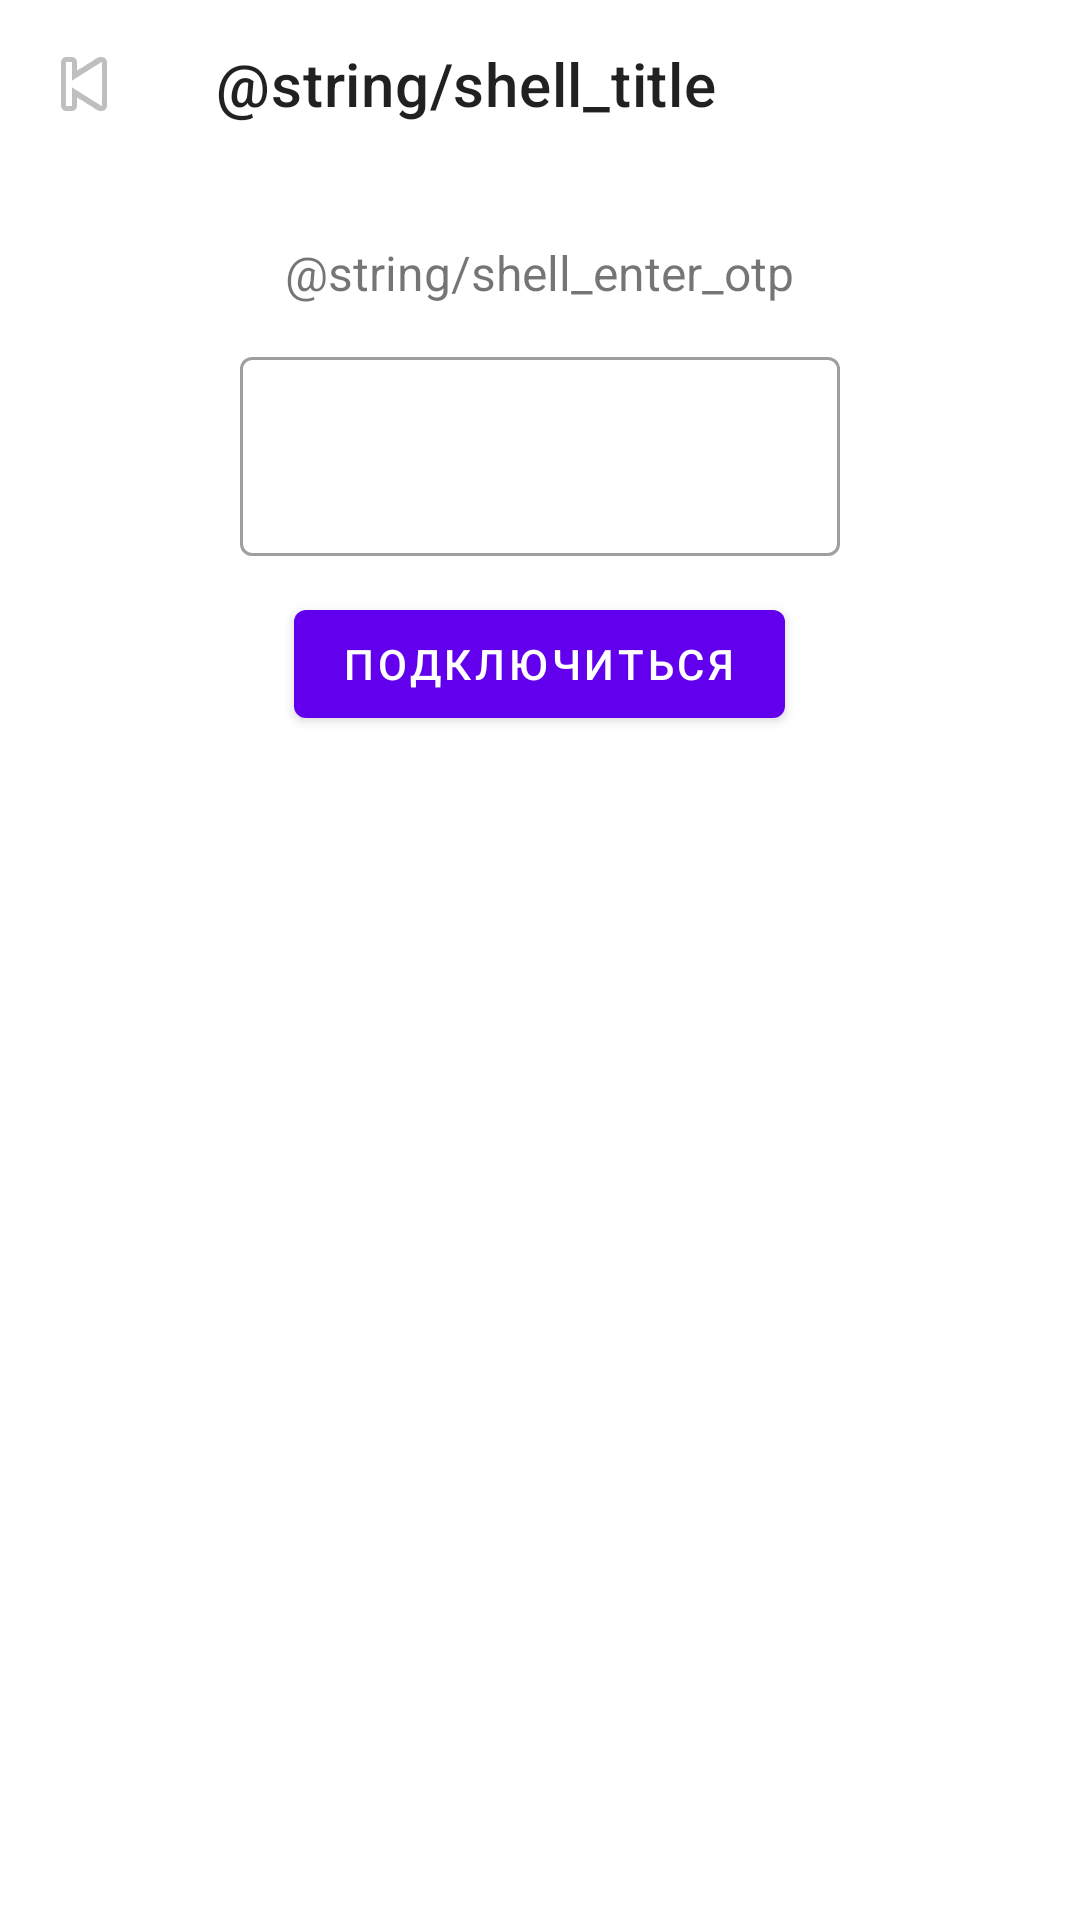

Reconstruct the res/layout file that produces this screen, plus the resources it refers to.
<!-- AndroidManifest.xml: application theme Theme.Naleystogramm -->
<!-- res/layout/fragment_shell.xml -->
<?xml version="1.0" encoding="utf-8"?>
<androidx.constraintlayout.widget.ConstraintLayout
    xmlns:android="http://schemas.android.com/apk/res/android"
    xmlns:app="http://schemas.android.com/apk/res-auto"
    android:layout_width="match_parent"
    android:layout_height="match_parent">

    <com.google.android.material.appbar.MaterialToolbar
        android:id="@+id/toolbar"
        android:layout_width="0dp"
        android:layout_height="?attr/actionBarSize"
        app:title="@string/shell_title"
        app:navigationIcon="@android:drawable/ic_media_previous"
        app:layout_constraintTop_toTopOf="parent"
        app:layout_constraintStart_toStartOf="parent"
        app:layout_constraintEnd_toEndOf="parent" />

    
    <LinearLayout
        android:id="@+id/otp_view"
        android:layout_width="0dp"
        android:layout_height="wrap_content"
        android:orientation="vertical"
        android:gravity="center"
        android:padding="24dp"
        app:layout_constraintTop_toBottomOf="@id/toolbar"
        app:layout_constraintStart_toStartOf="parent"
        app:layout_constraintEnd_toEndOf="parent">

        <TextView
            android:layout_width="wrap_content"
            android:layout_height="wrap_content"
            android:text="@string/shell_enter_otp"
            android:textSize="16sp"
            android:layout_marginBottom="12dp" />

        <com.google.android.material.textfield.TextInputLayout
            style="@style/Widget.MaterialComponents.TextInputLayout.OutlinedBox"
            android:layout_width="200dp"
            android:layout_height="wrap_content"
            android:layout_marginBottom="12dp">

            <com.google.android.material.textfield.TextInputEditText
                android:id="@+id/edit_otp"
                android:layout_width="match_parent"
                android:layout_height="wrap_content"
                android:inputType="textCapCharacters"
                android:maxLength="6"
                android:maxLines="1"
                android:gravity="center"
                android:fontFamily="monospace"
                android:textSize="24sp"
                android:letterSpacing="0.4" />

        </com.google.android.material.textfield.TextInputLayout>

        <com.google.android.material.button.MaterialButton
            android:id="@+id/btn_submit_otp"
            android:layout_width="wrap_content"
            android:layout_height="wrap_content"
            android:text="@string/shell_connect" />

    </LinearLayout>

    
    <ScrollView
        android:id="@+id/terminal_scroll"
        android:layout_width="0dp"
        android:layout_height="0dp"
        android:fillViewport="true"
        android:visibility="gone"
        app:layout_constraintTop_toBottomOf="@id/toolbar"
        app:layout_constraintBottom_toTopOf="@id/input_row"
        app:layout_constraintStart_toStartOf="parent"
        app:layout_constraintEnd_toEndOf="parent">

        <TextView
            android:id="@+id/terminal_output"
            android:layout_width="match_parent"
            android:layout_height="wrap_content"
            android:padding="10dp"
            android:textSize="12sp"
            android:fontFamily="monospace"
            android:textIsSelectable="true" />

    </ScrollView>

    
    <LinearLayout
        android:id="@+id/input_row"
        android:layout_width="0dp"
        android:layout_height="wrap_content"
        android:orientation="horizontal"
        android:gravity="center_vertical"
        android:padding="6dp"
        android:visibility="gone"
        app:layout_constraintBottom_toBottomOf="parent"
        app:layout_constraintStart_toStartOf="parent"
        app:layout_constraintEnd_toEndOf="parent">

        <TextView
            android:layout_width="wrap_content"
            android:layout_height="wrap_content"
            android:text="$ "
            android:fontFamily="monospace"
            android:textSize="14sp" />

        <EditText
            android:id="@+id/edit_command"
            android:layout_width="0dp"
            android:layout_height="wrap_content"
            android:layout_weight="1"
            android:background="@null"
            android:fontFamily="monospace"
            android:textSize="14sp"
            android:inputType="text"
            android:maxLines="1"
            android:imeOptions="actionSend" />

        <ImageButton
            android:id="@+id/btn_send_cmd"
            android:layout_width="36dp"
            android:layout_height="36dp"
            android:src="@android:drawable/ic_menu_send"
            android:background="?attr/selectableItemBackgroundBorderless"
            android:contentDescription="@string/shell_send" />

    </LinearLayout>

</androidx.constraintlayout.widget.ConstraintLayout>
<!-- resources referenced by this layout -->
<resources>
  <string name="shell_connect">Подключиться</string>
  <string name="shell_send">Отправить</string>
  <style name="Theme.Naleystogramm" parent="Theme.MaterialComponents.DayNight.NoActionBar">
          <item name="colorPrimary">@color/purple_500</item>
          <item name="colorPrimaryVariant">@color/purple_700</item>
          <item name="colorOnPrimary">@color/white</item>
          <item name="colorSecondary">@color/teal_200</item>
          <item name="colorSecondaryVariant">@color/teal_700</item>
          <item name="colorOnSecondary">@color/black</item>
          <item name="android:statusBarColor">?attr/colorPrimaryVariant</item>
      </style>
  <color name="purple_500">#FF6200EE</color>
  <color name="purple_700">#FF3700B3</color>
  <color name="white">#FFFFFFFF</color>
  <color name="teal_200">#FF03DAC5</color>
  <color name="teal_700">#FF018786</color>
  <color name="black">#FF000000</color>
</resources>
